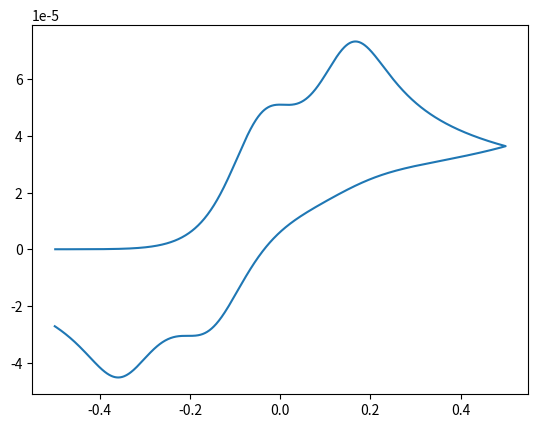

This chart was generated by the following Python code:
"""
Class for semi-integration simulation of cyclic voltammetry (CV)
of one- and two-electron processes.
"""

from abc import ABC, abstractmethod
from typing import Optional
import numpy as np
import scipy.constants as spc

# Faraday constant (C/mol)
F = spc.value('Faraday constant')

# Molar gas constant (J/K/mol)
R = spc.R


class CyclicVoltammetryProtocol(ABC):
    """
    Abstract class representing a simulated cyclic voltammogram on a disk macro-electrode.

    Parameters
    ----------
    start_potential : float
        Starting potential of scan (V vs. reference).
    switch_potential : float
        Switching potential of scan (V vs. reference).
    formal_potential : float
        Formal reduction potential (V vs. reference).
    scan_rate : float
        Potential sweep rate (V/s).
    c_bulk : float
        Bulk concentration of redox species (mM or mol/m^3).
    diffusion_reactant : float
        Diffusion coefficient of reactant (cm^2/s).
    diffusion_product : float
        Diffusion coefficient of product (cm^2/s).
    step_size : float
        Voltage increment during CV scan (mV).
        Default is 1.0 mV, a typical potentiostat default.
    disk_radius : float
        Radius of disk macro-electrode (mm).
        Default is 1.5 mm, a typical working electrode.
    temperature : float
        Temperature (K).
        Default is 298 K (25C).

    Notes
    -----

    Algorithm Reference:
    [1] Oldham, K. B.; Myland, J. C. Modelling cyclic voltammetry without
    digital simulation, Electrochimica Acta, 56, 2011, 10612-10625.

    """

    def __init__(
            self,
            start_potential: float,
            switch_potential: float,
            formal_potential: float,
            scan_rate: float,
            c_bulk: float,
            diffusion_reactant: float,
            diffusion_product: float,
            step_size: float = 1.0,
            disk_radius: float = 1.5,
            temperature: float = 298.0,
    ) -> None:
        self.start_potential = start_potential
        self.switch_potential = switch_potential
        self.formal_potential = formal_potential
        self.scan_rate = scan_rate
        self.step_size = step_size / 1000  # mV to V
        self.delta_t = self.step_size / self.scan_rate
        self.c_bulk = c_bulk
        self.diffusion_reactant = diffusion_reactant / 1e4  # cm^2/s to m^2/s
        self.diffusion_product = diffusion_product / 1e4  # cm^2/s to m^2/s
        self.diffusion_ratio = (diffusion_reactant / diffusion_product) ** 0.5
        self.velocity_constant = (self.diffusion_reactant / self.delta_t) ** 0.5  # cm^2/s to m^2/s
        self.area = np.pi * (disk_radius / 1000)**2  # mm to m, then m^2
        self.temperature = temperature
        self.n_max = int((abs(switch_potential - start_potential) * 2) / self.step_size)
        self.scan_direction = -1 if self.start_potential < self.switch_potential else 1
        self.nernst_constant = -F / (R * self.temperature)
        self.cv_constant = -F * self.scan_direction * self.area * self.c_bulk * self.velocity_constant
        self.delta_theta = self.scan_direction * self.step_size

    def voltage_profile_setup(self, first_redox: float, second_redox: Optional[float] = None) -> tuple[list[float], list]:
        """TO-DO
        Return potential steps for voltage profile and for exponential Nernstian/Butler-Volmer function.
        This is equation (6:1) from [1].

        Returns
        -------
        potential : list
            Potential values in a full CV sweep.
        xi_function : np.ndarray
            Values from exponential potential equation.

        """

        electron_transfers = [first_redox]
        if second_redox is not None:
            electron_transfers.append(second_redox)

        theta = self.start_potential - self.delta_theta
        all_xi_functions = []
        potential = []
        for i in range(1, self.n_max + 1):
            potential.append(theta)
            if i < (int(self.n_max / 2)):
                theta -= self.delta_theta
            else:
                theta += self.delta_theta

        for redox_potential in electron_transfers:
            xi_function = np.zeros(self.n_max)
            for k in range(1, self.n_max + 1):
                xi_function[k - 1] = np.exp(self.nernst_constant * self.scan_direction
                                            * (self.switch_potential
                                               + self.scan_direction * abs((k * self.step_size) + self.scan_direction
                                                                           * (self.switch_potential - self.start_potential))
                                               - redox_potential))

            all_xi_functions.append(xi_function)

        # testing lists only (limited numpy)
        #
        # potential = [0.0] * self.n_max
        # potential[0] = theta

        return potential, all_xi_functions

    def _semi_integrate_weights(self) -> np.ndarray:
        """
        Weighting factors for semi-integration method.
        This is equation (5:5) from [1].

        Returns
        -------
        weights : np.ndarray
            Array of weighting factors.

        """

        weights = np.ones(self.n_max)
        for n in range(1, self.n_max):
            weights[n] = (2 * n - 1) * (weights[n - 1] / (2 * n))
        return weights

    @abstractmethod
    def mechanism(self) -> tuple[np.ndarray, np.ndarray]:
        """Simulates current-potential profile for desired mechanism"""
        raise NotImplementedError


class E_rev(CyclicVoltammetryProtocol):
    """
    Provides a current-potential profile for a reversible (Nernstian) one electron transfer mechanism.
    This is equation (7:7) from [1].

    Parameters
    ----------
    start_potential : float
        Starting potential of scan (V vs. reference).
    switch_potential : float
        Switching potential of scan (V vs. reference).
    formal_potential : float
        Formal reduction potential (V vs. reference).
    scan_rate : float
        Potential sweep rate (V/s).
    c_bulk : float
        Bulk concentration of redox species (mM or mol/m^3).
    diffusion_reactant : float
        Diffusion coefficient of reactant (cm^2/s).
    diffusion_product : float
        Diffusion coefficient of product (cm^2/s).
    step_size : float
        Voltage increment during CV scan (mV).
        Default is 1.0 mV, a typical potentiostat default.
    disk_radius : float
        Radius of disk macro-electrode (mm).
        Default is 1.5 mm, a typical working electrode.
    temperature : float
        Temperature (K).
        Default is 298 K (25C).

    """

    def __init__(
            self,
            start_potential: float,
            switch_potential: float,
            formal_potential: float,
            scan_rate: float,
            c_bulk: float,
            diffusion_reactant: float,
            diffusion_product: float,
            step_size: float = 1.0,
            disk_radius: float = 1.5,
            temperature: float = 298.0,
    ) -> None:
        super().__init__(
            start_potential,
            switch_potential,
            formal_potential,
            scan_rate,
            c_bulk,
            diffusion_reactant,
            diffusion_product,
            step_size,
            disk_radius,
            temperature)

    def mechanism(self) -> tuple[list, np.ndarray]:
        """
        Simulates the CV for a reversible one electron transfer mechanism.

        Returns
        -------
        potential : list
            Potential values in full CV sweep.
        current : np.ndarray
            Current values in full CV sweep.

        """
        weights = self._semi_integrate_weights()
        potential, xi_function = self.voltage_profile_setup(self.formal_potential)
        xi_function = xi_function[0]
        current = np.zeros(self.n_max)
        for n in range(1, self.n_max + 1):  # TO-DO refactor
            if n == 1:
                current[n - 1] = self.cv_constant / (1 + (self.diffusion_ratio / xi_function[n - 1]))
            else:
                sum_weights = sum(weights[k] * current[n - k - 1] for k in range(1, n))
                current[n - 1] = ((self.cv_constant / (1 + (self.diffusion_ratio / xi_function[n - 1])))
                                  - sum_weights)
        return potential, current


class E_quasirev(CyclicVoltammetryProtocol):
    """
    Provides a current-potential profile for a quasi-reversible one electron transfer mechanism.
    This is equation (8:3) from [1].

    Parameters
    ----------
    start_potential : float
        Starting potential of scan (V vs. reference).
    switch_potential : float
        Switching potential of scan (V vs. reference).
    formal_potential : float
        Formal reduction potential (V vs. reference).
    scan_rate : float
        Potential sweep rate (V/s).
    c_bulk : float
        Bulk concentration of redox species (mM or mol/m^3).
    diffusion_reactant : float
        Diffusion coefficient of reactant (cm^2/s).
    diffusion_product : float
        Diffusion coefficient of product (cm^2/s).
    alpha : float
        Charge transfer coefficient (no units).
    k_0 : float
        Standard electrochemical rate constant (cm/s).
    step_size : float
        Voltage increment during CV scan (mV).
        Default is 1.0 mV, a typical potentiostat default.
    disk_radius : float
        Radius of disk macro-electrode (mm).
        Default is 1.5 mm, a typical working electrode.
    temperature : float
        Temperature (K).
        Default is 298 K (25C).

    """

    def __init__(
            self,
            start_potential: float,
            switch_potential: float,
            formal_potential: float,
            scan_rate: float,
            c_bulk: float,
            diffusion_reactant: float,
            diffusion_product: float,
            alpha: float,
            k_0: float,
            step_size: float = 1.0,
            disk_radius: float = 1.5,
            temperature: float = 298.0,
    ) -> None:
        super().__init__(
            start_potential,
            switch_potential,
            formal_potential,
            scan_rate,
            c_bulk,
            diffusion_reactant,
            diffusion_product,
            step_size,
            disk_radius,
            temperature)
        self.alpha = alpha
        self.k_0 = k_0 / 100  # cm/s to m/s

    def mechanism(self) -> tuple[list, np.ndarray]:
        """
        Simulates the CV for a quasi-reversible one electron transfer mechanism.

        Returns
        -------
        potential : list
            Potential values in full CV sweep.
        current : np.ndarray
            Current values in full CV sweep.

        """

        weights = self._semi_integrate_weights()
        potential, xi_function = self.voltage_profile_setup(self.formal_potential)
        current = np.zeros(self.n_max)
        xi_function = xi_function[0]
        for N in range(1, self.n_max + 1):  # TO-DO refactor
            if N == 1:
                current[N - 1] = self.cv_constant / (1 + (self.diffusion_ratio / xi_function[N - 1])
                                                     + (self.velocity_constant / (np.power(xi_function[N - 1], self.alpha)
                                                                                  * self.k_0)))
            else:
                sum_weights = sum(weights[k] * current[N - k - 1] for k in range(1, N))
                current[N - 1] = ((self.cv_constant - (1 + (self.diffusion_ratio / xi_function[N - 1]))
                                   * sum_weights) / (1 + (self.diffusion_ratio / xi_function[N - 1])
                                                     + (self.velocity_constant / (np.power(xi_function[N - 1], self.alpha)
                                                                                  * self.k_0))))
        return potential, current


class E_quasirevC(CyclicVoltammetryProtocol):
    """
    Provides a current-potential profile for a quasi-reversible one electron transfer, followed by a reversible first
    order homogeneous chemical transformation mechanism.
    This is equation (10:4) from [1].

    Parameters
    ----------
    start_potential : float
        Starting potential of scan (V vs. reference).
    switch_potential : float
        Switching potential of scan (V vs. reference).
    formal_potential : float
        Formal reduction potential (V vs. reference).
    scan_rate : float
        Potential sweep rate (V/s).
    c_bulk : float
        Bulk concentration of redox species (mM or mol/m^3).
    diffusion_reactant : float
        Diffusion coefficient of reactant (cm^2/s).
    diffusion_product : float
        Diffusion coefficient of product (cm^2/s).
    alpha : float
        Charge transfer coefficient (no units).
    k_0 : float
        Standard electrochemical rate constant (cm/s).
    k_forward : float
        First order forward chemical rate constant (1/s).
    k_backward : float
        First order backward chemical rate constant (1/s).
    step_size : float
        Voltage increment during CV scan (mV).
        Default is 1.0 mV, a typical potentiostat default.
    disk_radius : float
        Radius of disk macro-electrode (mm).
        Default is 1.5 mm, a typical working electrode.
    temperature : float
        Temperature (K).
        Default is 298 K (25C).

    """

    def __init__(
            self,
            start_potential: float,
            switch_potential: float,
            formal_potential: float,
            scan_rate: float,
            c_bulk: float,
            diffusion_reactant: float,
            diffusion_product: float,
            alpha: float,
            k_0: float,
            k_forward: float,
            k_backward: float,
            step_size: float = 1.0,
            disk_radius: float = 1.5,
            temperature: float = 298.0,
    ) -> None:
        super().__init__(
            start_potential,
            switch_potential,
            formal_potential,
            scan_rate,
            c_bulk,
            diffusion_reactant,
            diffusion_product,
            step_size,
            disk_radius,
            temperature)
        self.alpha = alpha
        self.k_0 = k_0 / 100  # cm/s to m/s
        self.k_forward = k_forward
        self.k_backward = k_backward

    def mechanism(self) -> tuple[list, np.ndarray]:
        """
        Simulates the CV for a quasi-reversible one electron transfer followed by a reversible first order homogeneous
        chemical transformation mechanism.

        Returns
        -------
        potential : list
            Potential values in full CV sweep.
        current : np.ndarray
            Current values in full CV sweep.

        """

        k_sum = self.k_forward + self.k_backward
        k_const = self.k_forward / self.k_backward
        weights = self._semi_integrate_weights()
        potential, xi_function = self.voltage_profile_setup(self.formal_potential)
        current = np.zeros(self.n_max)
        xi_function = xi_function[0]
        for n in range(1, self.n_max + 1):  # TO-DO refactor
            if n == 1:
                current[n - 1] = (self.cv_constant / (1 + (self.velocity_constant
                                                           / (np.power(xi_function[n - 1], self.alpha) * self.k_0))
                                                      + (self.diffusion_ratio / xi_function[n - 1])))
            else:
                sum_weights = sum(weights[k] * current[n - k - 1] for k in range(1, n))
                sum_exp_weights = sum((weights[k] * current[n - k - 1] * np.exp((-k - 1) * k_sum)) for k in range(1, n))
                current[n - 1] = (self.cv_constant
                                  - ((1 + (self.diffusion_ratio / ((1 + k_const) * xi_function[n - 1]))) * sum_weights)
                                  - (((k_const * self.diffusion_ratio) / (xi_function[n - 1] * (1 + k_const)))
                                     * sum_exp_weights)
                                  ) / (1 + (self.velocity_constant / (np.power(xi_function[n - 1], self.alpha) * self.k_0))
                                       + (self.diffusion_ratio / xi_function[n - 1]))
        return potential, current


class EE(CyclicVoltammetryProtocol):
    """ TO-DO: renaming
    Provides a current-potential profile for two successive one-electron quasi-reversible transfers.
    This is equation (12:19) from [1].

    Parameters
    ----------
    start_potential : float
        Starting potential of scan (V vs. reference).
    switch_potential : float
        Switching potential of scan (V vs. reference).
    formal_potential : float
        Formal reduction potential (V vs. reference).
    formal_potential_second_e : float
        Formal reduction potential (V vs. reference).
    scan_rate : float
        Potential sweep rate (V/s).
    c_bulk : float
        Bulk concentration of redox species (mM or mol/m^3).
    diffusion_reactant : float
        Diffusion coefficient of reactant (cm^2/s).
    diffusion_intermediate : float
        Diffusion coefficient of intermediate (cm^2/s).
    diffusion_product : float
        Diffusion coefficient of product (cm^2/s).
    alpha : float
        Charge transfer coefficient (no units).
    alpha_second_e : float
        Charge transfer coefficient of second redox process (no units).
    k_0 : float
        Standard electrochemical rate constant (cm/s).
    k_0_second_e : float
        Standard electrochemical rate constant of second redox process (cm/s).
    step_size : float
        Voltage increment during CV scan (mV).
        Default is 1.0 mV, a typical potentiostat default.
    disk_radius : float
        Radius of disk macro-electrode (mm).
        Default is 1.5 mm, a typical working electrode.
    temperature : float
        Temperature (K).
        Default is 298 K (25C).

    """

    def __init__(
            self,
            start_potential: float,
            switch_potential: float,
            formal_potential: float,
            formal_potential_second_e: float,
            scan_rate: float,
            c_bulk: float,
            diffusion_reactant: float,
            diffusion_intermediate: float,
            diffusion_product: float,
            alpha: float,
            alpha_second_e: float,
            k_0: float,
            k_0_second_e: float,
            step_size: float = 1.0,
            disk_radius: float = 1.5,
            temperature: float = 298.0,
    ) -> None:
        super().__init__(
            start_potential,
            switch_potential,
            formal_potential,
            scan_rate,
            c_bulk,
            diffusion_reactant,
            diffusion_product,
            step_size,
            disk_radius,
            temperature)
        self.formal_potential_second_e = formal_potential_second_e
        self.diffusion_intermediate = diffusion_intermediate / 1e4  # cm^2/s to m^2/s
        self.alpha = alpha
        self.alpha_second_e = alpha_second_e
        self.k_0 = k_0 / 100  # cm/s to m/s
        self.k_0_second_e = k_0_second_e / 100  # cm/s to m/s

    def mechanism(self) -> tuple[list[float], list]:
        """
        Simulates the CV for two successive one-electron quasi-reversible transfer (EE) mechanism.

        Returns
        -------
        potential : list
            Potential values in full CV sweep.
        current : list
            Current values in full CV sweep.

        """

        weights = self._semi_integrate_weights()
        potential, xi_function = self.voltage_profile_setup(self.formal_potential, self.formal_potential_second_e)
        xi_function1 = xi_function[0]
        xi_function2 = xi_function[1]

        intermediate_const = (self.diffusion_intermediate / self.delta_t)**0.5

        # Equation (12:15) from [1]
        z_function = ((intermediate_const / self.k_0) * np.power(xi_function1, (1 - self.alpha)))
        # Equation (12:16) from [1]
        y_function = (1 + (xi_function1 * np.sqrt(self.diffusion_intermediate / self.diffusion_reactant)))
        # Equation (12:17) from [1]
        w_function = ((intermediate_const / self.k_0_second_e) / np.power(xi_function2, self.alpha_second_e))
        # Equation (12:18) from [1]
        v_function = (1 + (np.sqrt(self.diffusion_intermediate / self.diffusion_product) / xi_function2))

        current1 = np.zeros(self.n_max)
        current2 = np.zeros(self.n_max)

        i_constant = (self.cv_constant / self.velocity_constant) * intermediate_const

        for n in range(1, self.n_max + 1):
            if n == 1:
                current1[n - 1] = (((w_function[n - 1] + v_function[n - 1]) * xi_function1[n - 1]
                                    * i_constant) / ((z_function[n - 1] + y_function[n - 1])
                                                   * (w_function[n - 1] + v_function[n - 1]) - 1))

                current2[n - 1] = ((xi_function1[n - 1] * i_constant) / ((z_function[n - 1]
                                                                   + y_function[n - 1]) * (
                                                                              w_function[n - 1] + v_function[n - 1]) - 1))
            else:
                summ1 = sum(weights[k] * current1[n - k - 1] for k in range(1, n))
                summ2 = sum(weights[k] * current2[n - k - 1] for k in range(1, n))
                current1[n - 1] = ((((w_function[n - 1] + v_function[n - 1]) * xi_function1[n - 1]
                                     * i_constant) - ((y_function[n - 1] * (w_function[n - 1]
                                                                      + v_function[n - 1]) - 1) * summ1) + w_function[n - 1]
                                    * summ2) / ((z_function[n - 1] + y_function[n - 1])
                                                * (w_function[n - 1] + v_function[n - 1]) - 1))

                current2[n - 1] = (((xi_function1[n - 1] * i_constant) + z_function[n - 1] * summ1
                                    - (v_function[n - 1] * (z_function[n - 1] + y_function[n - 1])
                                       - 1) * summ2) / ((z_function[n - 1] + y_function[n - 1])
                                                        * (w_function[n - 1] + v_function[n - 1]) - 1))
        current = [current1[i] + current2[i] for i in range(len(current1))]
        return potential, current


if __name__ == '__main__':
    import matplotlib.pyplot as plt
    print('testing')

    #test1 = E_rev(-0.3, 0.3, 0, 1.0, 1.0, 1e-5, 1e-5, disk_radius=5.642)
    test1 = EE(-0.5, 0.5, -0.2, 0.0, 1.0, 1, 1e-5, 1e-5, 1e-5, 0.5, 0.5, 1e-3, 1e-3)

    v, i = test1.mechanism()
    peak_idx = np.argmax(i)
    print(f"peak potential: {v[peak_idx]:.4f} V vs SHE , peak current {i[peak_idx]*1000:.6f} mA")
    plt.figure()
    plt.plot(v, i, label='experiment')
    plt.show()
